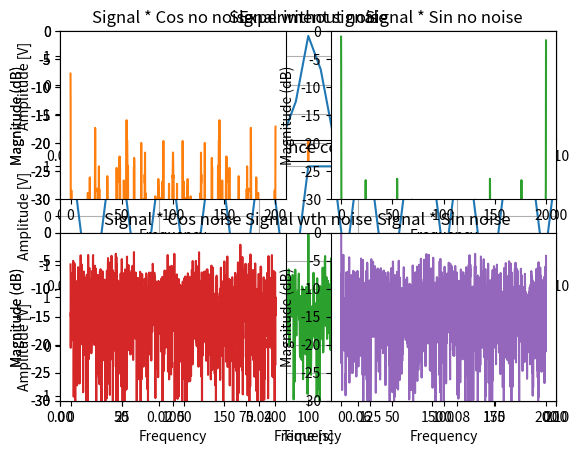

This figure's Python source:
import numpy as np
import matplotlib.pyplot as plt
from scipy import signal

# Frequncies and periods
Fs = 400  # Hz
Ts = 1 / Fs  # s
Fr = 100  # Hz
Tr = 1 / Fr  # s
# Constants
Ar = 1  # V
Ai = 1.8  # V
P = 1000  # Periods
a = 13.219  # Randomness


# Samples
T = P * Tr  # periods
n = int(T * Fs)
t = np.linspace(0, T, n, endpoint=False)

# Experimental signal
VsigCos = Ai * np.cos((t * 2 * np.pi * Fr) - (np.pi / 10))

# Reference signals(sinus and cosinus)
# VrefCos = Ar * np.cos(t * 2 * np.pi * Fr)
# VrefSin = Ar * np.cos((t * 2 * np.pi * Fr) - (np.pi / 2))

# Reference signal(square wave) ( Also uncomment Ao)
VrefCos = Ar * signal.square(t * 2 * np.pi * Fr)
VrefSin = Ar * signal.square((t * 2 * np.pi * Fr) - (np.pi/2))

# Noise generation
np.random.seed(45)
Noise = a * np.random.randn(len(t))

# SNR
npwr = sum(np.power(Noise, 2))
sigpwr = sum(np.power(VsigCos, 2))
SNR = 10 * np.log10((sigpwr) / (npwr))

# Input + Noise
VsigCosandNoise = VsigCos + Noise

# Multiply signal with reference Sin and Cos
Vc = VsigCosandNoise * VrefCos
Vs = VsigCosandNoise * VrefSin

# Multiply signal with reference Sin and Cos without noise
Vcnn = VsigCos * VrefCos
Vsnn = VsigCos * VrefSin

# calculate RMS
Ivs = np.mean(Vs)
Qvc = np.mean(Vc)

# Find magnitude (Square wave)
Ao = (np.pi/4) * 2 * np.sqrt((np.power(Ivs, 2))+(np.power(Qvc, 2)));

# Calculate magnitude of vector
# Ao = 2 * np.sqrt((np.power(Ivs, 2)) + (np.power(Qvc, 2)))

# print refernce voltage and Lock-in output
print("Input amplitude : %.3f V" % Ai)
print("Output amplitude : %.6f V" % Ao)

# Find phase
Phase = np.arctan2(Ivs, Qvc)
print("Phase difference : %.3f rads" % Phase)

# Print noise immunity
Aerr = Ao - Ai
print("SNR is : %.3f dB" % SNR)
print("Amplitude error : %.6f V" % Aerr)


plt.subplot(2, 1, 1)
plt.title("Experiment signal")
plt.xlabel("Time [s]")
plt.ylabel("Amplitude [V]")
plt.grid(True)
plt.xlim(0, 0.1)
plt.plot(t, VsigCos)
# plt.subplot(2, 1, 2)
# plt.title("SYNC signal")
# plt.xlabel("Time [s]")
# plt.ylabel("Amplitude [V]")
# plt.grid(True)
# plt.xlim(0, 0.1)
# plt.plot(t, VrefCossqr)
# plt.tight_layout()
plt.show()

plt.subplot(3, 1, 1)
plt.title("Experiment signal")
plt.xlabel("Time [s]")
plt.ylabel("Amplitude [V]")
plt.grid(True)
plt.xlim(0, 0.1)
plt.plot(t, VsigCos)
plt.subplot(3, 1, 2)
plt.title("Reference cosinus")
plt.xlabel("Time [s]")
plt.ylabel("Amplitude [V]")
plt.grid(True)
plt.xlim(0, 0.1)
plt.plot(t, VrefCos)
plt.subplot(3, 1, 3)
plt.title("Reference sinus")
plt.xlabel("Time [s]")
plt.ylabel("Amplitude [V]")
plt.grid(True)
plt.xlim(0, 0.1)
plt.plot(t, VrefSin)
plt.tight_layout()
# plt.savefig('sigrefref.png')
plt.show()

plt.subplot(2, 1, 1)
plt.title("Experiment signal without noise")
plt.plot(t, VsigCos)
plt.xlabel("Time [s]")
plt.ylabel("Amplitude [V]")
plt.xlim(0, 0.1)
plt.subplot(2, 1, 2)
plt.title("Experiment signal with noise")
plt.plot(t, VsigCosandNoise)
plt.xlabel("Time [s]")
plt.ylabel("Amplitude [V]")
plt.xlim(0, 0.1)
plt.grid(True)
plt.tight_layout()
# plt.savefig('Vnoisenonoisetime.png')
plt.show()

plt.subplot(2, 1, 1)
plt.title("Signal without noise")
plt.magnitude_spectrum(VsigCos, Fs=Fs, color='C1', scale='dB')
plt.xlim(0, 200)
plt.ylim(-30, 0)
plt.subplot(2, 1, 2)
plt.title("Signal wth noise")
plt.magnitude_spectrum(VsigCosandNoise, Fs=Fs, color='C2', scale='dB')
plt.xlim(0, 200)
plt.ylim(-30, 0)
plt.tight_layout()
# plt.savefig('Vnoisenonoisefreq.png')
plt.show()

plt.subplot(2, 2, 1)
plt.title("Signal * Cos no noise")
plt.magnitude_spectrum(Vcnn, Fs=Fs, color='C1', scale='dB')
plt.xlim(-10, 210)
plt.ylim(-30, 0)
plt.subplot(2, 2, 2)
plt.title("Signal * Sin no noise")
plt.magnitude_spectrum(Vsnn, Fs=Fs, color='C2', scale='dB')
plt.xlim(-10, 210)
plt.ylim(-30, 0)
plt.subplot(2, 2, 3)
plt.title("Signal * Cos noise")
plt.magnitude_spectrum(Vc, Fs=Fs, color='C3', scale='dB')
plt.xlim(-10, 210)
plt.ylim(-30, 0)
plt.subplot(2, 2, 4)
plt.title("Signal * Sin noise")
plt.magnitude_spectrum(Vs, Fs=Fs, color='C4', scale='dB')
plt.xlim(-10, 210)
plt.ylim(-30, 0)
plt.tight_layout()
# plt.savefig('vcvs.png')
plt.show()
